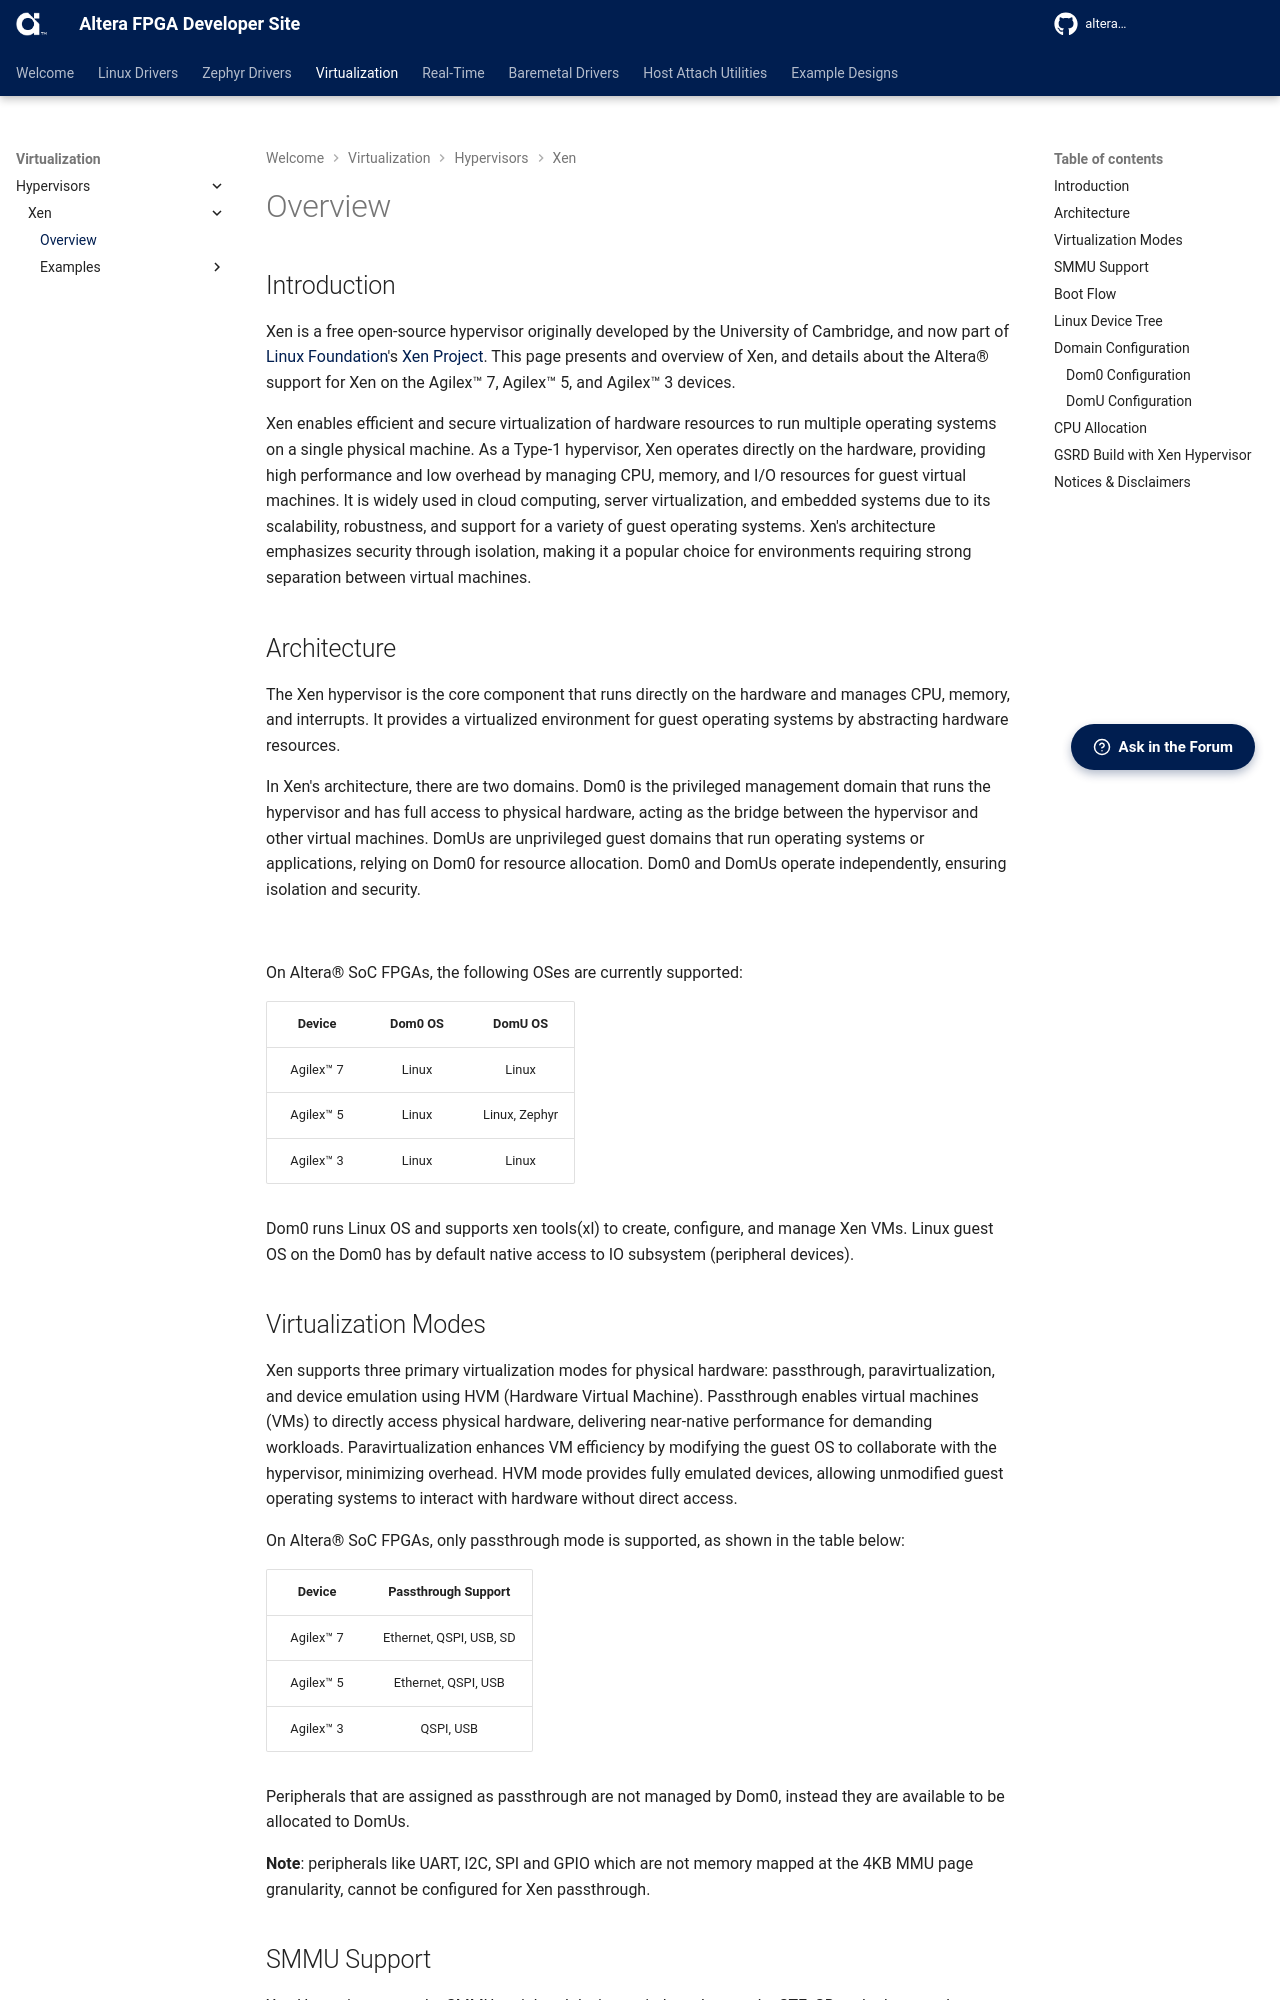

repository: altera-fpga/altera-fpga.github.io · page: rel-26.1/virtualization/hypervisors/xen/xen-overview/index.html · generator: mkdocs

## Introduction

Xen is a free open-source hypervisor originally developed by the University of Cambridge, and now part of [Linux Foundation](https://www.linuxfoundation.org/)'s [Xen Project](https://xenproject.org/). This page presents and overview of Xen, and details about the Altera&reg; support for Xen on the Agilex™ 7, Agilex™ 5, and Agilex™ 3 devices.

Xen enables efficient and secure virtualization of hardware resources to run multiple operating systems on a single physical machine. As a Type-1 hypervisor, Xen operates directly on the hardware, providing high performance and low overhead by managing CPU, memory, and I/O resources for guest virtual machines. It is widely used in cloud computing, server virtualization, and embedded systems due to its scalability, robustness, and support for a variety of guest operating systems. Xen's architecture emphasizes security through isolation, making it a popular choice for environments requiring strong separation between virtual machines.

## Architecture

The Xen hypervisor is the core component that runs directly on the hardware and manages CPU, memory, and interrupts. It provides a virtualized environment for guest operating systems by abstracting hardware resources.

In Xen's architecture, there are two domains. Dom0 is the privileged management domain that runs the hypervisor and has full access to physical hardware, acting as the bridge between the hypervisor and other virtual machines. DomUs are unprivileged guest domains that run operating systems or applications, relying on Dom0 for resource allocation. Dom0 and DomUs operate independently, ensuring isolation and security. 

![](images/xen-architecture.svg)

On Altera&reg; SoC FPGAs, the following OSes are currently supported:

| Device | Dom0 OS| DomU OS |
| :--: | :--: |  :--: |
| Agilex™ 7 |  Linux | Linux |
| Agilex™ 5 | Linux| Linux, Zephyr |
| Agilex™ 3 | Linux| Linux |

Dom0 runs Linux OS and supports xen tools(xl) to create, configure, and manage Xen VMs. Linux guest OS on the Dom0 has by default native access to IO subsystem (peripheral devices).

## Virtualization Modes

Xen supports three primary virtualization modes for physical hardware: passthrough, paravirtualization, and device emulation using HVM (Hardware Virtual Machine). Passthrough enables virtual machines (VMs) to directly access physical hardware, delivering near-native performance for demanding workloads. Paravirtualization enhances VM efficiency by modifying the guest OS to collaborate with the hypervisor, minimizing overhead. HVM mode provides fully emulated devices, allowing unmodified guest operating systems to interact with hardware without direct access. 

On Altera&reg; SoC FPGAs, only passthrough mode is supported, as shown in the table below:

| Device | Passthrough Support |
| :-: | :-: |
| Agilex™ 7  | Ethernet, QSPI, USB, SD |
| Agilex™ 5 | Ethernet, QSPI, USB |
| Agilex™ 3 | QSPI, USB |

Peripherals that are assigned as passthrough are not managed by Dom0, instead they are available to be allocated to DomUs.

**Note**: peripherals like UART, I2C, SPI and GPIO which are not memory mapped at the 4KB MMU page granularity, cannot be configured for Xen passthrough.
